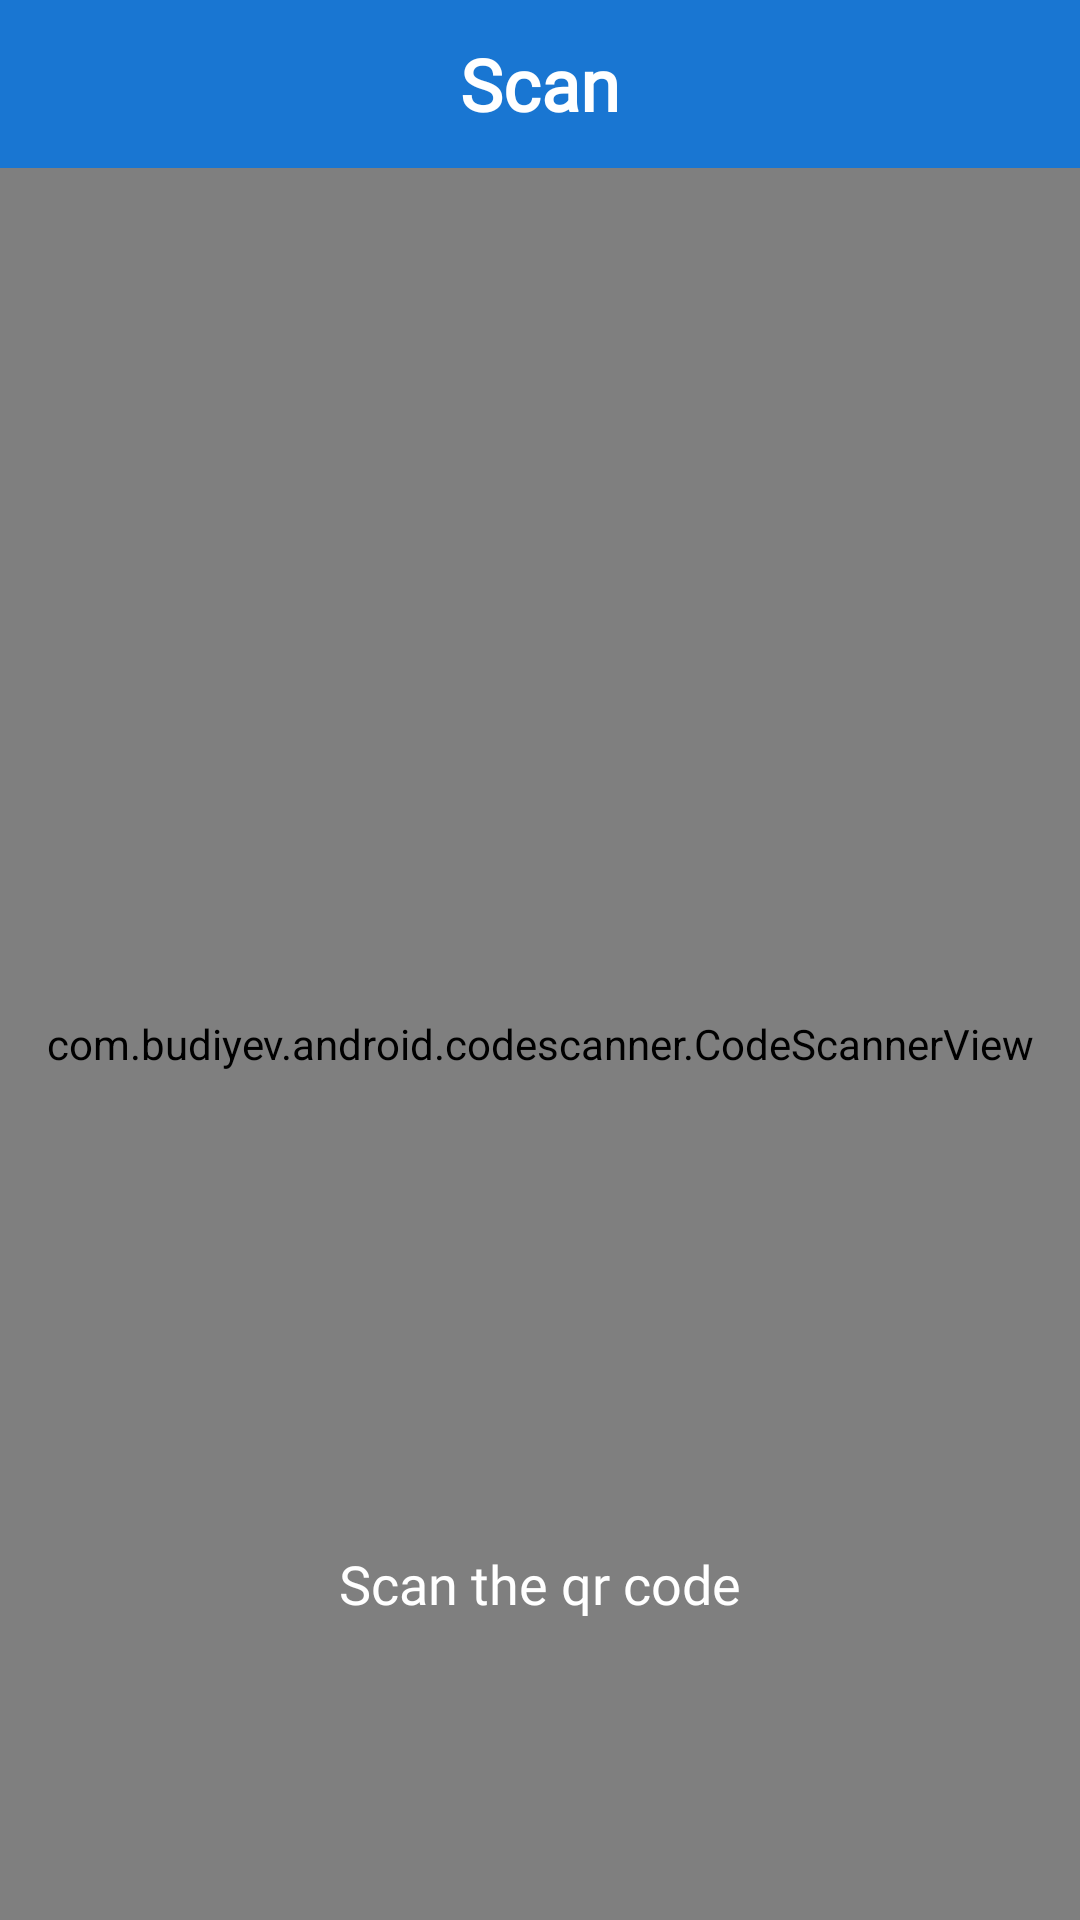

Layout XML and referenced resources for this Android screen:
<!-- AndroidManifest.xml: application theme AppTheme -->
<!-- res/layout/activity_scan_qr.xml -->
<?xml version="1.0" encoding="utf-8"?>
<LinearLayout xmlns:android="http://schemas.android.com/apk/res/android"
    xmlns:app="http://schemas.android.com/apk/res-auto"
    xmlns:tools="http://schemas.android.com/tools"
    android:layout_width="match_parent"
    android:layout_height="match_parent"
    android:orientation="vertical"
    tools:context=".activities.ScanQrActivity">

    <LinearLayout
        android:layout_width="match_parent"
        android:layout_height="wrap_content"
        android:elevation="10dp">

        <FrameLayout
            android:layout_width="match_parent"
            android:layout_height="?android:actionBarSize"
            android:background="@color/colorPrimaryDark"
            android:orientation="horizontal">


            <LinearLayout
                android:layout_width="match_parent"
                android:layout_height="wrap_content"
                android:layout_gravity="center"
                android:gravity="center">


                <TextView
                    android:layout_width="wrap_content"
                    android:layout_height="match_parent"
                    android:fontFamily="@font/open_sans"
                    android:text="Scan"
                    android:textColor="@color/colorWhite"
                    android:textSize="24sp"
                    android:textStyle="bold" />
            </LinearLayout>

            <ImageView

                android:id="@+id/btn_scan_back"
                android:layout_width="24dp"
                android:layout_height="24dp"
                android:layout_gravity="start|center"
                android:layout_marginStart="16dp"
                android:clickable="true"
                android:focusable="true"
                android:foreground="?android:attr/selectableItemBackground"
                android:src="@drawable/ic_back"
                android:tint="@color/colorWhite" />


        </FrameLayout>

    </LinearLayout>

    <FrameLayout
        android:layout_width="match_parent"
        android:layout_height="match_parent">

        <com.budiyev.android.codescanner.CodeScannerView
            android:id="@+id/scanner_view"
            android:layout_width="match_parent"
            android:layout_height="match_parent"
            app:autoFocusButtonColor="@android:color/white"
            app:autoFocusButtonVisible="true"
            app:flashButtonColor="@android:color/white"
            app:flashButtonVisible="true"
            app:frameAspectRatioHeight="1"
            app:frameAspectRatioWidth="1"
            app:frameColor="@android:color/white"
            app:frameCornersRadius="0dp"
            app:frameCornersSize="50dp"
            app:frameSize="0.75"
            app:frameThickness="2dp"
            app:maskColor="#77000000" />

        <ImageView
            android:layout_width="150dp"
            android:layout_height="150dp"
            android:layout_gravity="center"
            android:alpha="0.4"
            android:src="@drawable/pnp_logo" />

        <TextView
            android:fontFamily="@font/open_sans_bold"
            android:textSize="18sp"
            android:layout_width="wrap_content"
            android:layout_height="wrap_content"
            android:layout_gravity="bottom|center"
            android:layout_marginBottom="100dp"
            android:text="Scan the qr code"
            android:textAlignment="center"
            android:textColor="@color/colorWhite" />
    </FrameLayout>

</LinearLayout>
<!-- resources referenced by this layout -->
<resources>
  <color name="colorPrimaryDark">#1976D2</color>
  <color name="colorWhite">#FFFFFF</color>
  <style name="AppTheme" parent="Theme.AppCompat.Light.NoActionBar">
          
          <item name="colorPrimary">@color/colorPrimary</item>
          <item name="colorPrimaryDark">@color/colorPrimaryDark</item>
          <item name="colorAccent">@color/colorAccent</item>
      </style>
  <color name="colorPrimary">#2196F3</color>
  <color name="colorAccent">#03A9F4</color>
</resources>
